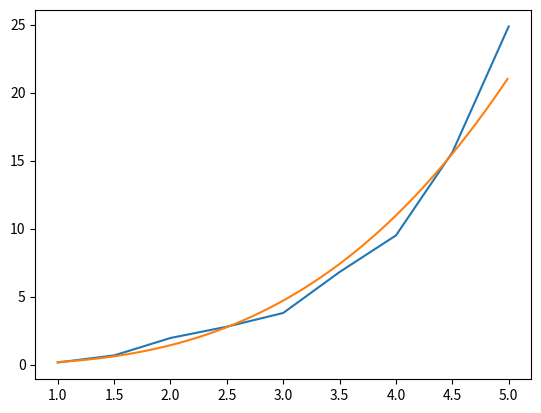

Write Python code to recreate this figure.
import matplotlib.pyplot as plt 
import numpy as np
import math

zₓ = {
    1   : 0.16,
    1.5 : 0.68,
    2   : 1.96,
    2.5 : 2.79,
    3   : 3.80,
    3.5 : 6.81,
    4   : 9.50,
    4.5 : 15.60,
    5   : 24.86, 
}
n = len(zₓ) - 1
xₒ = min(zₓ)
xₙ = max(zₓ)
yₒ = zₓ[xₒ]
yₙ = zₓ[xₙ]

def z_table(x: float) -> float:
    if x in zₓ:
        return zₓ[x]
    if x <= xₒ:
        return yₒ
    if x >= xₙ:
        return yₙ
    last_x = int(x * 2) / 2
    return (zₓ[last_x] + zₓ[last_x + .5]) / 2

### 1
x = np.arange(xₒ, xₙ, 0.01)
# plt.plot(x, list(map(z_table, x)))
plt.plot(*zip(*zₓ.items()))


### 2
xₐ = (xₒ + xₙ) / 2
xⱼ = (xₒ * xₙ) ** .5
xₕ = 2 / (1 / xₒ + 1 / xₙ)
print(f"{xₐ=}\n{xⱼ=}\n{xₕ=}\n")

yₐ = (yₒ + yₙ) / 2
yⱼ = (yₒ * yₙ) ** .5
yₕ = 2 / (1 / yₒ + 1 / yₙ)
print(f"{yₐ=}\n{yⱼ=}\n{yₕ=}\n")

z_xₐ = z_table(xₐ)
z_xⱼ = z_table(xⱼ)
z_xₕ = z_table(xₕ)
print(f"{z_xₐ=}\n{z_xⱼ=}\n{z_xₕ=}\n")

δ1 = abs(z_xₐ - yₐ)
δ2 = abs(z_xⱼ - yⱼ)
δ3 = abs(z_xₐ - yⱼ)
δ4 = abs(z_xⱼ - yₐ)
δ5 = abs(z_xₕ - yₐ)
δ6 = abs(z_xₐ - yₕ)
δ7 = abs(z_xₕ - yₕ)
δ8 = abs(z_xₕ - yⱼ)
δ9 = abs(z_xⱼ - yₕ)
δk = min(δ1, δ2, δ3, δ4, δ5, δ6, δ7, δ8, δ9)
print(f"{δ1=}\n{δ2=}\n{δ3=}\n{δ4=}\n{δ5=}\n{δ6=}\n{δ7=}\n{δ8=}\n{δ9=}\n")
print(f"{δk=}\n")

### 3
# k = 2 =>
#   z(x) = z₂(x) = axᵇ
#   ln(z(x)) = ln(a) + b*ln(x)
#   min -> sum((ln(a) + b*ln(xᵢ) - ln(yᵢ))²)

A = sum(math.log(xᵢ) ** 2 for xᵢ in zₓ.keys())
B = sum(math.log(xᵢ) for xᵢ in zₓ.keys())
D1 = sum(math.log(yᵢ) * math.log(xᵢ) for xᵢ, yᵢ in zₓ.items())
D2 = sum(math.log(yᵢ) for yᵢ in zₓ.values())

a = math.e ** (
    (
        D2 -
        (D1 * (n + 1) - D2 * B) * B /
        (A * (n + 1) - B ** 2)
    ) / (n + 1)
)
b = (
    (D1 * (n + 1) - D2 * B) /
    (A * (n + 1) - B ** 2)
)

SKU = math.sqrt(sum(
    (math.log(a) + b * math.log(xᵢ) - math.log(yᵢ)) ** 2
    for xᵢ, yᵢ in zₓ.items()
))

SKO = SKU / math.sqrt(n)
print(f"{SKO=}")

def z_new(x: float) -> float:
    return a * x ** b
plt.plot(x, list(map(z_new, x)))

plt.show()